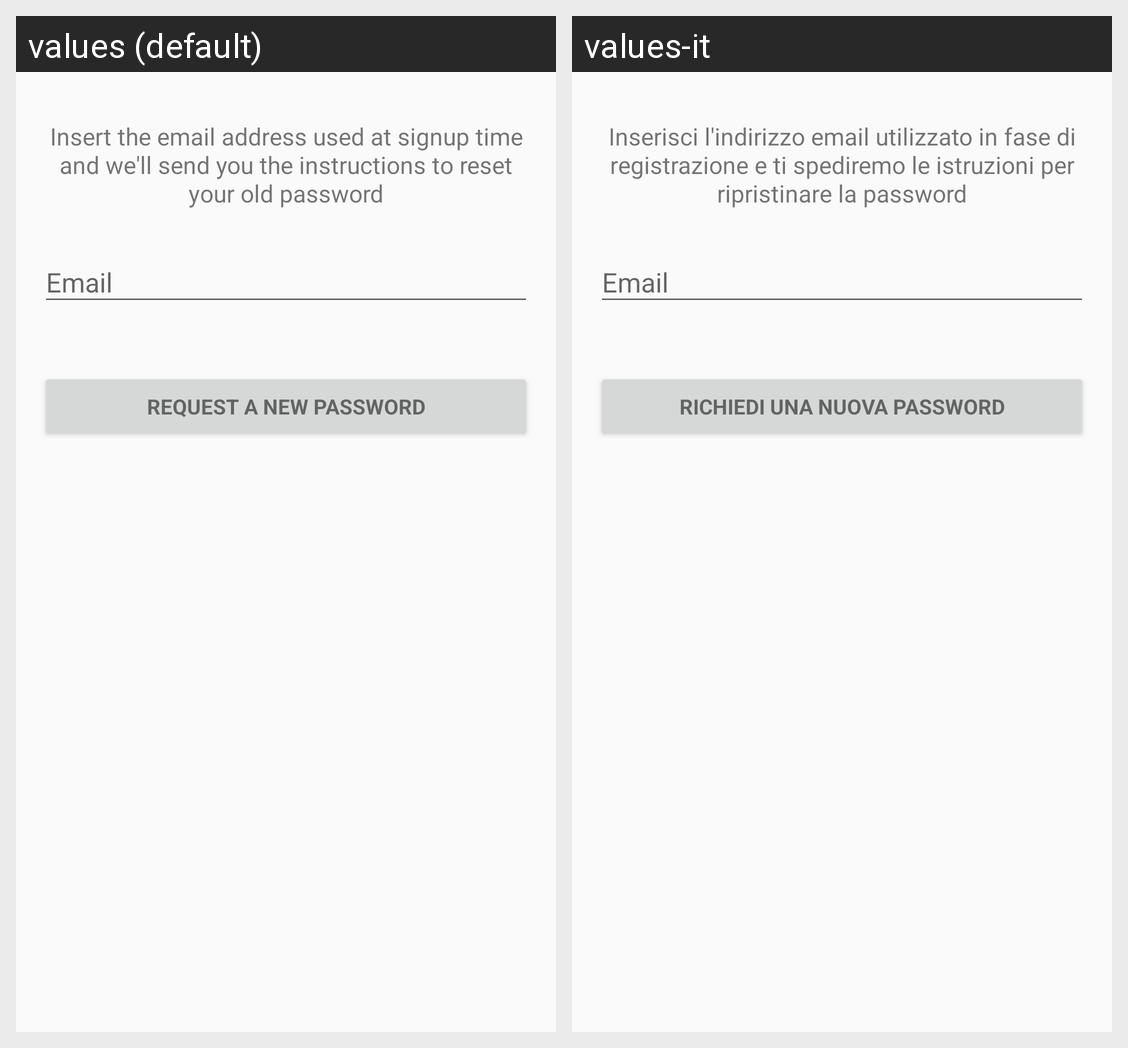

The same Android screen rendered under two of its app's locales, left to right. List the strings drawn on it with the default value and each locale's translation.
Android screen res/layout/fragment_request_reset.xml rendered under 2 locales, left to right: values (default), values-it. Device: Nexus 5 (rendered at 1080×1920; each locale shown at half size, 540×960, under a caption strip naming it); theme Wescape.
Strings drawn on this screen, with the default value and each locale's value (text and hints the layout hard-codes, and strings that could not be matched under every locale, appear in the picture but are not listed):

description_request_reset
  values: Insert the email address used at signup time and we'll send you the instructions to reset your old password
  values-it: Inserisci l'indirizzo email utilizzato in fase di registrazione e ti spediremo le istruzioni per ripristinare la password

action_reset_request
  values: Request a new password
  values-it: Richiedi una nuova password
